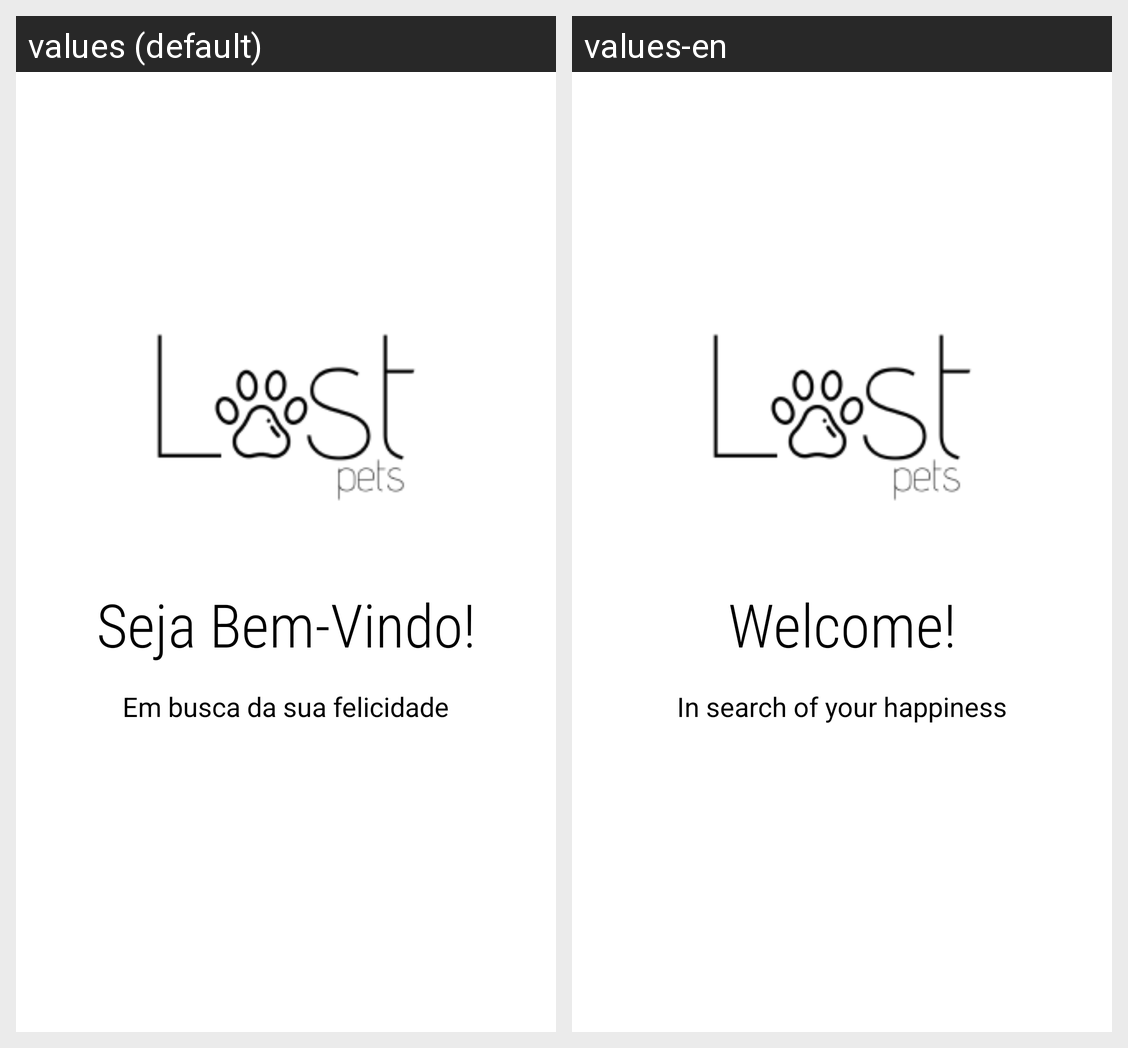

Strings drawn on this Android screen and how each of the app's shown locales translates them:
Android screen res/layout/bem_vindo.xml rendered under 2 locales, left to right: values (default), values-en. Device: Nexus 5 (rendered at 1080×1920; each locale shown at half size, 540×960, under a caption strip naming it); theme AppTheme.
Strings drawn on this screen, with the default value and each locale's value (text and hints the layout hard-codes, and strings that could not be matched under every locale, appear in the picture but are not listed):

bemVindo
  values: Seja Bem-Vindo!
  values-en: Welcome!

bemVindoFrase
  values: Em busca da sua felicidade
  values-en: In search of your happiness
